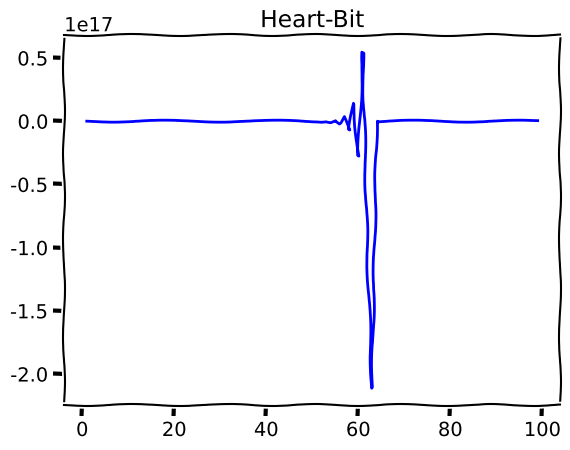

Python code for this plot:
import numpy as np
import matplotlib.pyplot as plt

with plt.xkcd():
    _x = [c for c in range(1,100)]
    xs = np.array(_x)
    ys = (((-1)**(xs-1))*(2**xs))/(xs*np.log(2))

    plt.title("Heart-Bit")
    plt.plot(xs,ys, color="blue")
    plt.savefig('heart-bit.png')
    plt.show()
